2-way image classification set "weld_defects" from GitHub (Rajiv1417/ML_Ops); label vocabulary: defect, normal.

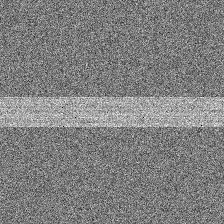
Label: normal

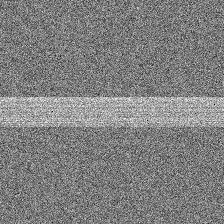
Label: normal

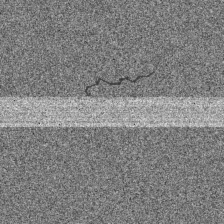
Label: defect

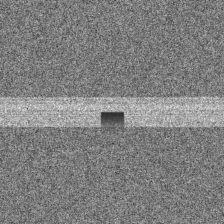
Label: defect

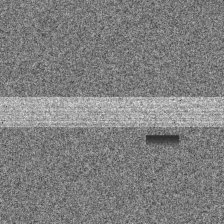
Label: defect

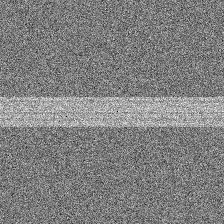
Label: normal
